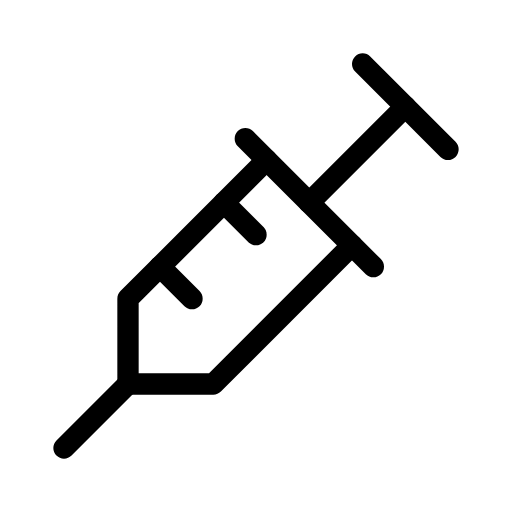
t = 0.00 s
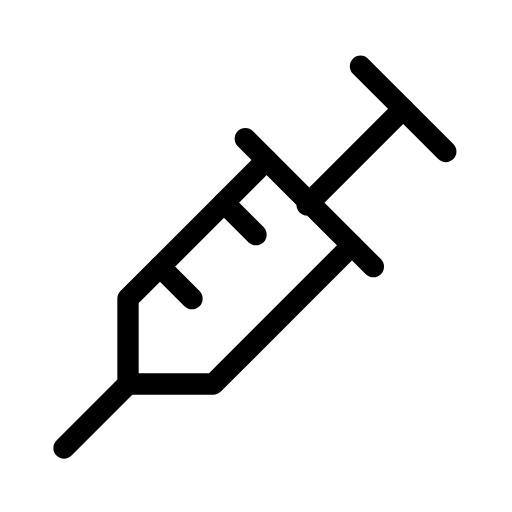
t = 0.25 s
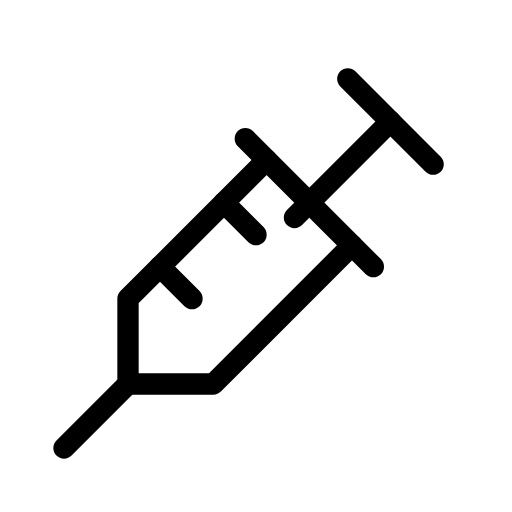
t = 0.75 s
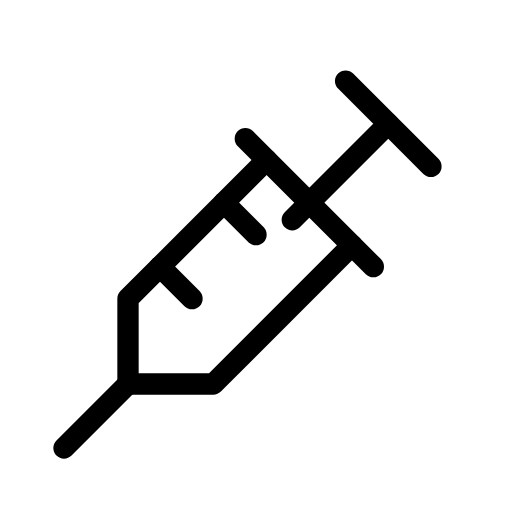
t = 1.00 s
t = 1.25 s: frame unchanged from t = 0.75 s, image omitted
t = 1.75 s: frame unchanged from t = 0.25 s, image omitted

The animated SVG that drew these frames (rendered in a browser with its animation timeline set to each time). Animation: 1 SMIL element (animateTransform=1); one cycle of 2.00 s, repeats indefinitely.

<svg xmlns="http://www.w3.org/2000/svg" width="24" height="24" viewBox="0 0 24 24" fill="none" stroke="currentColor"
     stroke-width="1" stroke-linecap="round" stroke-linejoin="round"
     class="icon icon-tabler icons-tabler-animated icon-tabler-vaccine">
    <path stroke="none" d="M0 0h24v24H0z" fill="none"/>
    <path d="M11.5 6.5l6 6"/>
    <path d="M16.5 11.5l-6.5 6.5h-4v-4l6.5 -6.5"/>
    <path d="M7.5 12.5l1.5 1.5"/>
    <path d="M10.5 9.5l1.5 1.5"/>
    <path d="M3 21l3 -3"/>
    <g>
        <animateTransform attributeName="transform" type="translate" values="0 0;-0.8 0.8;0 0" dur="2s" repeatCount="indefinite" keyTimes="0;0.5;1" calcMode="spline" keySplines="0.42 0 0.58 1;0.42 0 0.58 1"/>
        <path d="M17 3l4 4"/>
        <path d="M19 5l-4.5 4.5"/>
    </g>
</svg>
